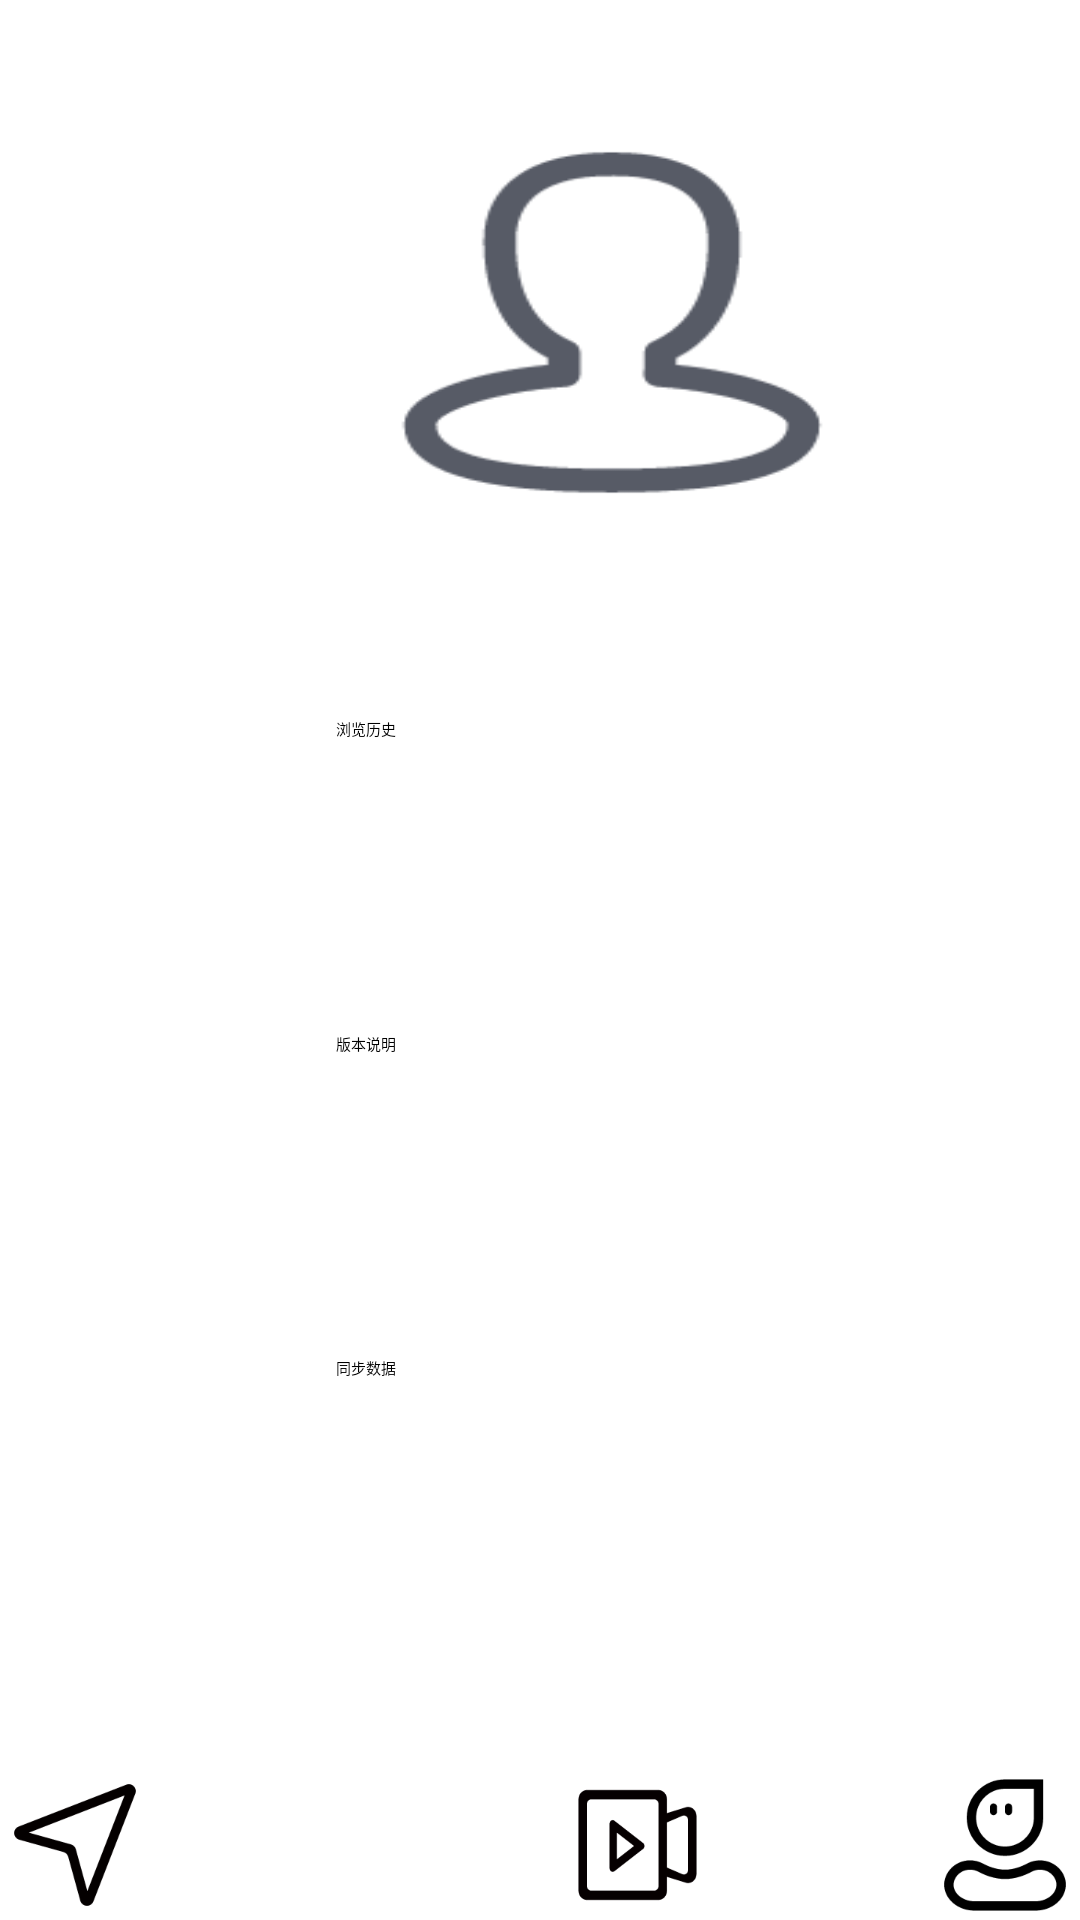

Reconstruct the res/layout file that produces this screen, plus the resources it refers to.
<!-- AndroidManifest.xml: application theme ThemeOverlay.Material3.BottomAppBar -->
<!-- res/layout/activity_main_homepage.xml -->
<?xml version="1.0" encoding="utf-8"?>
<androidx.constraintlayout.widget.ConstraintLayout xmlns:android="http://schemas.android.com/apk/res/android"
    xmlns:app="http://schemas.android.com/apk/res-auto"
    xmlns:tools="http://schemas.android.com/tools"
    android:layout_width="match_parent"
    android:layout_height="match_parent"
    tools:context="com.sunguyi.myapplication.HomepageActivity">


    

    <Button
        android:id="@+id/button2"
        android:layout_width="184dp"
        android:layout_height="43dp"
        android:layout_marginTop="172dp"
        android:text="同步数据"
        app:layout_constraintStart_toStartOf="@+id/button"
        app:layout_constraintTop_toBottomOf="@+id/button" />

    <Button
        android:id="@+id/button3"
        android:layout_width="184dp"
        android:layout_height="43dp"
        android:layout_marginTop="64dp"
        android:text="版本说明"
        app:layout_constraintStart_toStartOf="@+id/button"
        app:layout_constraintTop_toBottomOf="@+id/button" />

    <Button
        android:id="@+id/person_logo"
        android:layout_width="184dp"
        android:layout_height="135dp"
        android:layout_marginLeft="112dp"
        android:layout_marginTop="40dp"
        android:background="@drawable/yonghu"
        app:layout_constraintLeft_toLeftOf="parent"
        app:layout_constraintTop_toTopOf="parent"

        />

    <Button
        android:id="@+id/home_button"
        android:layout_width="50dp"
        android:layout_height="50dp"
        android:background="@drawable/daohang"
        app:layout_constraintBottom_toBottomOf="@id/homepage_button"
        app:layout_constraintLeft_toLeftOf="parent"

        />

    <Button
        android:id="@+id/video_button"
        android:layout_width="45dp"
        android:layout_height="50dp"
        android:background="@drawable/shipin"
        app:layout_constraintBottom_toBottomOf="parent"
        app:layout_constraintLeft_toRightOf="@id/home_button"
        android:layout_marginLeft="140dp"
        />

    <Button
        android:id="@+id/homepage_button"
        android:layout_width="50dp"
        android:layout_height="50dp"
        android:layout_marginLeft="80dp"
        android:background="@drawable/gerenzhongxin"
        android:gravity="center"
        app:layout_constraintBottom_toBottomOf="parent"
        app:layout_constraintEnd_toEndOf="parent"
        app:layout_constraintLeft_toRightOf="@id/video_button"
        app:layout_constraintRight_toRightOf="parent" />

    <Button
        android:id="@+id/button"
        android:layout_width="184dp"
        android:layout_height="41dp"
        android:layout_marginTop="64dp"
        android:text="浏览历史"
        app:layout_constraintStart_toStartOf="@+id/person_logo"
        app:layout_constraintTop_toBottomOf="@+id/person_logo" />

    

</androidx.constraintlayout.widget.ConstraintLayout>
<!-- resources referenced by this layout -->
<resources>
  <!-- drawable daohang: png bitmap (drawable, 4810 bytes) -->
  <!-- drawable gerenzhongxin: png bitmap (drawable, 4031 bytes) -->
  <!-- drawable shipin: png bitmap (drawable, 3626 bytes) -->
  <!-- drawable yonghu: png bitmap (drawable, 4866 bytes) -->
</resources>
